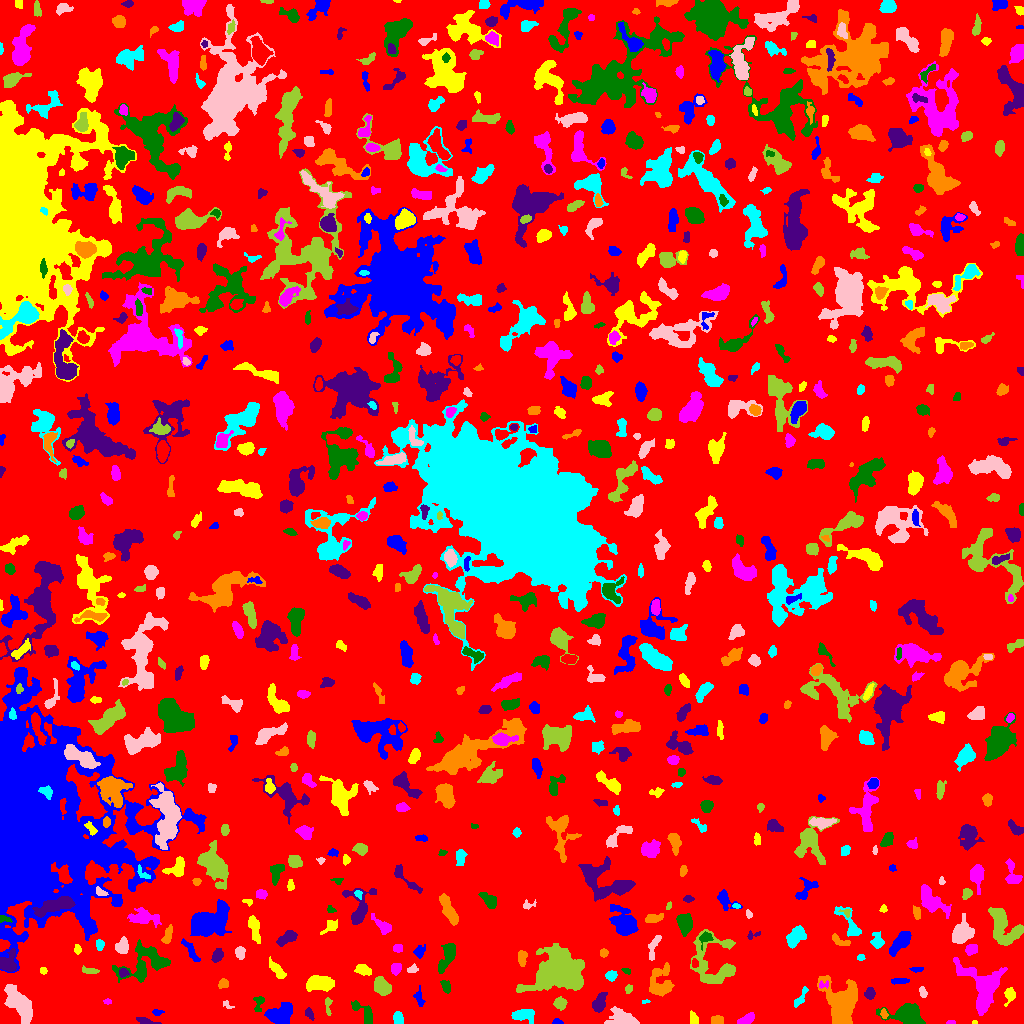

The file beside this chart, header and first rows:
ID, X, Y, A, B, theta, total_flux, mu_max, mu_median, mu_mean, R_fwhm, R_e, R10, R90, x_start, x_end, y_start, y_end, area, greylevel
0, 518.4, 519.1, 299.3, 293.6, -1.389, 1194198, 10.0, 1.0, 1.563, 88.77, 224.2, 84.25, 369.4, 0, 1023, 0, 1023, 764135, 1.563
1, 557, 1.41, 2.411, 1.334, -0.0283, 100.0, 4.0, 2.0, 1.887, 3.141, 2.111, 0.7979, 3.385, 552, 563, 0, 5, 53, 5.887
2, 974.3, 1.067, 1.291, 0.9735, 0.06832, 45.0, 5.0, 1.5, 2.045, 1.596, 1.262, 0.0, 2.257, 972, 977, 0, 3, 22, 6.045
3, 950.7, 0.9245, 2.237, 0.9486, 0.003644, 53.0, 3.0, 1.5, 1.472, 2.394, 1.784, 0.5642, 2.706, 946, 955, 0, 3, 36, 5.472
4, 906.5, 9.695, 8.75, 4.794, -0.07919, 2233, 11.0, 3.0, 4.009, 6.333, 7.001, 2.585, 11.37, 876, 925, 0, 20, 557, 7.009
5, 145.4, 2.17, 5.899, 1.367, -0.1963, 165.0, 3.0, 1.0, 1.528, 4.068, 3.241, 1.262, 5.046, 136, 161, 0, 6, 108, 6.528
6, 717.8, 3.117, 2.953, 2.112, 0.073, 401.0, 8.0, 4.0, 3.783, 4.26, 3.09, 1.262, 4.754, 711, 723, 0, 8, 106, 7.783
7, 398.1, 4.742, 3.024, 2.152, -1.416, 503.0, 8.0, 4.0, 4.157, 4.618, 3.338, 1.382, 4.983, 393, 403, 0, 12, 121, 8.157
8, 623, 4.42, 6.396, 3.684, -0.2031, 1767, 15.0, 3.0, 4.95, 5.171, 4.918, 1.954, 8.831, 604, 639, 0, 17, 357, 7.95
9, 328, 18.28, 5.201, 1.573, -1.541, 127.0, 4.0, 1.0, 1.366, 3.385, 2.877, 0.9772, 4.652, 325, 332, 8, 26, 93, 5.366
10, 58.66, 5.948, 4.457, 3.1, -0.4533, 555.0, 7.0, 2.0, 2.656, 4.514, 4.029, 1.493, 6.482, 50, 74, 0, 17, 209, 6.656
11, 157.2, 10.9, 2.616, 1.504, -0.01749, 136.0, 4.0, 2.0, 2.23, 3.613, 2.394, 0.9772, 3.827, 152, 164, 8, 14, 61, 7.23
12, 693.6, 4.604, 3.232, 2.006, -1.332, 313.0, 5.0, 3.0, 3.162, 4.549, 3.241, 1.382, 4.918, 690, 698, 0, 13, 99, 6.162
13, 746.2, 3.862, 4.39, 1.925, 0.4415, 349.0, 5.0, 2.0, 2.39, 4.549, 3.613, 1.382, 5.642, 737, 754, 0, 11, 146, 6.39
14, 258.9, 21.04, 4.361, 2.384, 1.384, 189.0, 4.0, 1.0, 1.602, 4.26, 3.141, 1.128, 5.078, 253, 264, 12, 27, 118, 6.602
15, 309.1, 10.08, 2.968, 1.824, -1.08, 144.0, 3.0, 2.0, 1.694, 3.827, 2.821, 1.128, 4.478, 305, 314, 3, 16, 85, 5.694
16, 883.7, 9.402, 2.581, 1.332, -1.491, 107.0, 4.0, 2.0, 1.698, 3.192, 2.257, 0.7979, 3.656, 880, 888, 5, 15, 63, 7.698
17, 522.2, 8.15, 5.89, 2.922, -0.03244, 1031, 13.0, 4.0, 4.191, 3.909, 4.72, 1.693, 7.632, 511, 534, 0, 14, 246, 7.191
18, 226.8, 18.88, 3.006, 1.372, -0.55, 81.0, 3.0, 1.0, 1.421, 2.646, 2.185, 0.7979, 3.613, 223, 234, 15, 23, 57, 5.421
19, 560.1, 20.22, 2.786, 2.593, -0.3866, 806.0, 14.0, 5.0, 5.799, 4.334, 3.432, 1.382, 5.412, 553, 567, 13, 27, 139, 8.799
20, 780, 33.39, 9.68, 3.955, -1.202, 1879, 9.0, 4.0, 4.015, 7.506, 6.747, 2.646, 10.57, 769, 791, 15, 52, 468, 7.015
21, 280.8, 9.472, 6.541, 4.456, 0.4716, 1462, 9.0, 3.0, 3.346, 6.864, 6.308, 2.459, 9.624, 264, 292, 0, 21, 437, 7.346
22, 1010, 28.68, 3.482, 2.446, 1.398, 294.0, 5.0, 2.0, 2.085, 3.989, 3.29, 1.262, 5.412, 1004, 1015, 17, 36, 141, 6.085
23, 107.5, 21.46, 2.041, 1.06, 1.4942069259022117e-13, 96.0, 5.0, 2.0, 2.182, 2.523, 1.871, 0.5642, 2.932, 103, 111, 19, 25, 44, 10.18
24, 363.9, 10.6, 8.133, 3.188, -0.8098, 488.0, 6.0, 2.0, 2.068, 5.232, 4.406, 1.693, 7.024, 351, 372, 0, 23, 236, 6.068
25, 598.5, 20.12, 4.295, 2.58, 1.173, 643.0, 9.0, 2.0, 2.95, 4.107, 3.909, 1.493, 6.604, 592, 607, 11, 31, 218, 6.95
26, 840.6, 21.3, 13.28, 8.643, -1.25, 3996, 9.0, 4.0, 3.717, 10.4, 10.67, 4.107, 16.25, 817, 857, 0, 48, 1075, 6.717
27, 645.4, 22.04, 2.193, 0.9264, 0.09192, 56.0, 3.0, 2.0, 1.806, 2.459, 1.693, 0.5642, 2.706, 642, 650, 20, 24, 31, 5.806
28, 20.33, 18.55, 10.73, 4.357, -0.987, 2489, 10.0, 3.0, 3.871, 7.959, 7.756, 2.932, 12.53, 4, 32, 0, 39, 643, 6.871
29, 381.4, 37.23, 4.555, 3.427, -0.8882, 1175, 9.0, 4.0, 4.434, 6.129, 5.046, 2.034, 7.939, 374, 391, 28, 47, 265, 7.434
30, 88.83, 27.74, 11.36, 4.447, 0.05583, 1981, 9.0, 3.0, 3.795, 7.334, 7.092, 2.706, 11.24, 63, 115, 17, 40, 522, 6.795
31, 419.2, 25.37, 4.706, 2.068, -1.354, 182.0, 3.0, 1.0, 1.542, 4.297, 3.613, 1.382, 5.557, 413, 425, 17, 38, 118, 6.542
32, 318.2, 40.44, 6.548, 3.541, -0.01007, 2067, 13.0, 5.0, 5.397, 5.944, 5.863, 2.257, 9.491, 306, 334, 32, 48, 383, 8.397
33, 822.5, 38.5, 2.881, 1.635, 0.1788, 113.0, 6.0, 1.0, 1.823, 2.111, 2.034, 0.5642, 3.785, 819, 828, 35, 43, 62, 9.823
34, 445.8, 37.29, 3.327, 2.053, -1.13, 193.0, 4.0, 2.0, 1.771, 4.478, 3.29, 1.382, 5.14, 440, 450, 30, 43, 109, 6.771
35, 869.6, 30.14, 2.522, 2.187, -1.47, 124.0, 3.0, 1.0, 1.107, 3.29, 2.877, 1.128, 4.687, 864, 875, 24, 36, 112, 7.107
36, 223, 40.06, 2.327, 1.996, 0.7015, 206.0, 7.0, 2.0, 2.239, 2.459, 2.706, 0.9772, 4.37, 218, 228, 35, 45, 92, 6.239
37, 800, 24.35, 5.569, 1.787, 1.005, 186.0, 6.0, 1.0, 1.409, 2.523, 3.09, 0.9772, 5.323, 794, 808, 16, 37, 132, 6.409
38, 923, 30.87, 2.404, 1.679, -1.029, 123.0, 4.0, 2.0, 1.597, 3.568, 2.523, 0.9772, 3.949, 919, 927, 26, 37, 77, 5.597
39, 628.5, 34.52, 2.09, 1.731, 1.255, 141.0, 4.0, 2.0, 2.274, 3.568, 2.459, 0.9772, 3.827, 625, 632, 30, 39, 62, 7.274
40, 640.1, 44.15, 2.245, 1.619, -0.8154, 149.0, 6.0, 2.0, 2.525, 2.932, 2.326, 0.7979, 3.7, 636, 645, 40, 48, 59, 7.525
41, 899.1, 42.39, 4.494, 1.391, 0.05463, 345.0, 6.0, 3.0, 3.35, 4.406, 3.192, 1.262, 5.078, 891, 909, 39, 45, 103, 6.35
42, 362.4, 53.39, 3.959, 2.381, -0.2319, 519.0, 7.0, 3.0, 3.348, 4.184, 3.785, 1.493, 6.206, 354, 371, 48, 59, 155, 6.348
43, 395.7, 54.95, 2.6, 2.204, 1.315, 242.0, 5.0, 2.0, 2.123, 3.827, 3.038, 1.128, 4.754, 391, 401, 48, 60, 114, 6.123
44, 626.2, 52.84, 2.216, 1.237, -0.4289, 85.0, 4.0, 2.0, 1.735, 3.038, 2.111, 0.7979, 3.29, 621, 630, 49, 55, 49, 7.735
45, 123.2, 51.13, 2.172, 2.085, -1.473, 197.0, 6.0, 2.0, 2.494, 3.385, 2.585, 0.9772, 4.107, 119, 129, 46, 55, 79, 8.494
46, 659.4, 39.53, 8.111, 5.322, 1.343, 948.0, 7.0, 2.0, 1.983, 4.787, 5.726, 2.111, 9.95, 649, 674, 27, 61, 478, 5.983
47, 611.4, 47.95, 2.453, 2.277, 0.6723, 239.0, 5.0, 2.0, 2.255, 3.868, 3.038, 1.128, 4.754, 605, 617, 42, 53, 106, 7.255
48, 412.4, 53.82, 2.801, 1.916, 0.3653, 137.0, 3.0, 2.0, 1.803, 3.989, 2.821, 1.128, 4.222, 407, 418, 51, 60, 76, 5.803
49, 88.81, 52.74, 4.479, 1.459, -0.1455, 145.0, 4.0, 1.0, 1.465, 3.656, 3.038, 0.9772, 4.853, 82, 99, 50, 58, 99, 5.465
50, 480.6, 58.58, 10.67, 6.7, 0.3693, 2408, 9.0, 3.0, 3.465, 7.838, 8.058, 3.141, 13.04, 451, 500, 41, 75, 695, 6.465
51, 916.7, 54.0, 3.261, 0.9675, -0.02653, 70.0, 3.0, 1.0, 1.094, 2.646, 2.034, 0.7979, 3.241, 909, 923, 51, 56, 64, 5.094
52, 43.41, 52.4, 1.85, 1.462, -0.007165, 78.0, 3.0, 2.0, 1.56, 2.985, 2.185, 0.7979, 3.29, 40, 47, 49, 56, 50, 6.56
53, 983.6, 36.33, 12.26, 8.952, -1.157, 4855, 14.0, 4.0, 4.793, 9.424, 9.253, 3.568, 15.36, 953, 1007, 8, 66, 1013, 7.793
54, 447.7, 68.12, 8.205, 2.918, 1.133, 1218, 9.0, 3.0, 3.748, 6.05, 5.412, 2.111, 8.667, 438, 455, 50, 80, 325, 7.748
55, 217.8, 68.59, 3.219, 2.196, 1.106, 427.0, 8.0, 3.0, 3.163, 4.068, 3.29, 1.262, 5.352, 211, 223, 61, 75, 135, 7.163
56, 521.9, 66.21, 3.882, 2.095, -1.547, 334.0, 6.0, 2.0, 2.569, 4.297, 3.478, 1.262, 5.499, 518, 527, 57, 73, 130, 6.569
57, 860.8, 66.06, 1.924, 1.468, 0.0357, 99.0, 4.0, 2.0, 2.02, 3.141, 2.185, 0.7979, 3.338, 857, 865, 63, 69, 49, 6.02
58, 239.6, 71.41, 3.007, 2.168, -1.488, 225.0, 6.0, 2.0, 1.94, 3.385, 3.09, 1.128, 5.046, 235, 245, 64, 77, 116, 5.94
59, 559.5, 53.86, 9.684, 8.343, 0.3381, 22880, 68.0, 7.0, 12.5, 8.019, 9.062, 3.385, 18.3, 516, 584, 31, 80, 1830, 15.5
... 743 more rows
